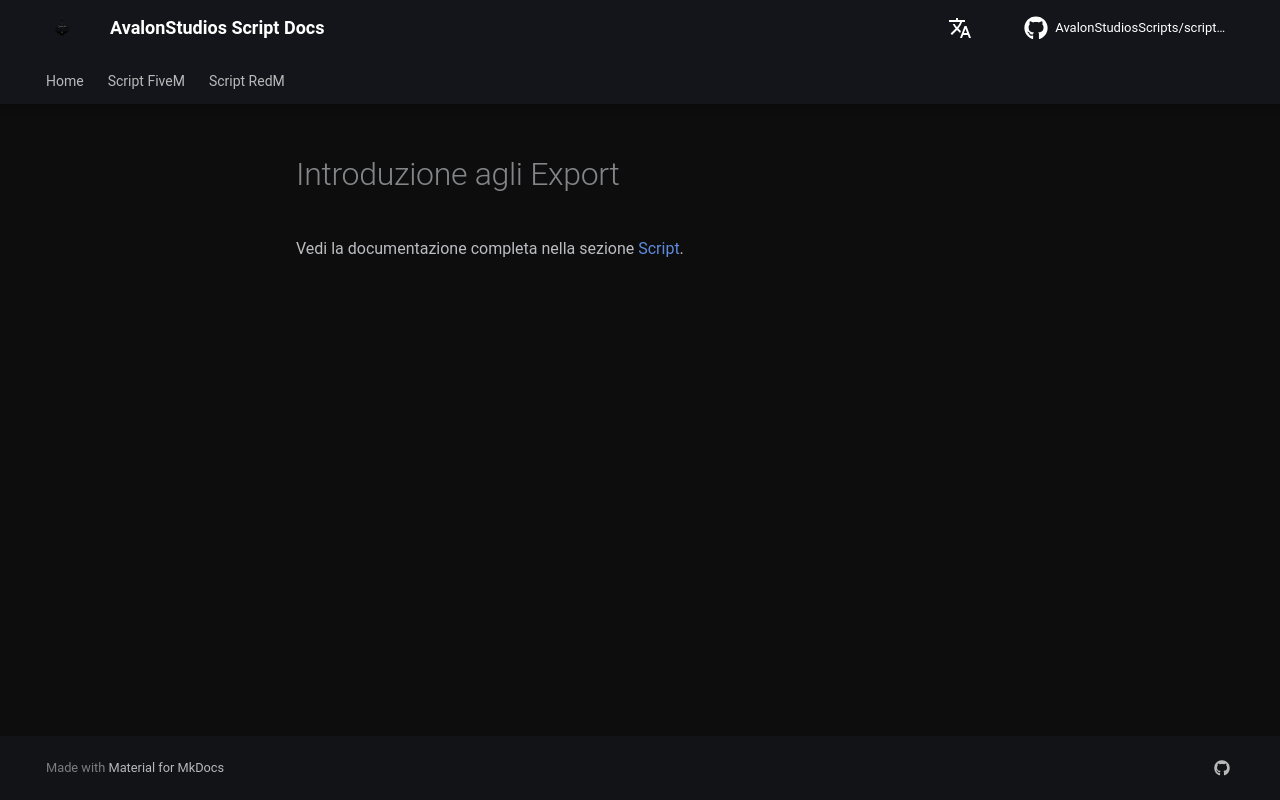

repository: AvalonStudiosScripts/script-docs · page: exports/intro/index.html · generator: mkdocs

# Introduzione agli Export

Vedi la documentazione completa nella sezione [Script](../scripts/index.md).
